Run: headless pygame with SDL's dummy video driver; simulated clock (each Clock.tick advances the game by its frame time, no real sleeping); random seed 0; keys injected as events and as key.get_pressed() state; no mouse input.
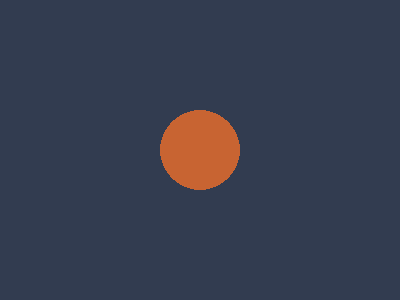
Frame 1 of 4 · flips 1–60 · no input
Frame 2 of 4 · flips 61–180 · tapped SPACE, RETURN · held RIGHT (→), D · screen unchanged from frame 1, image omitted
Frame 3 of 4 · flips 181–300 · held DOWN (↓), S · screen unchanged from frame 2, image omitted
Frame 4 of 4 · flips 301–420 · held LEFT (←), A, UP (↑), W · screen unchanged from frame 3, image omitted

The pygame program that drew these frames:

"""Pygame display test: opens a window for 5 seconds to verify GUI works."""
import pygame
import time

def main():
    pygame.init()
    try:
        screen = pygame.display.set_mode((400, 300))
        pygame.display.set_caption('Pygame Display Test')
        running = True
        start = time.time()
        while running and time.time() - start < 5:
            for event in pygame.event.get():
                if event.type == pygame.QUIT:
                    running = False
            screen.fill((50, 60, 80))
            pygame.draw.circle(screen, (200, 100, 50), (200, 150), 40)
            pygame.display.flip()
            pygame.time.delay(50)
    finally:
        pygame.quit()

if __name__ == '__main__':
    main()
